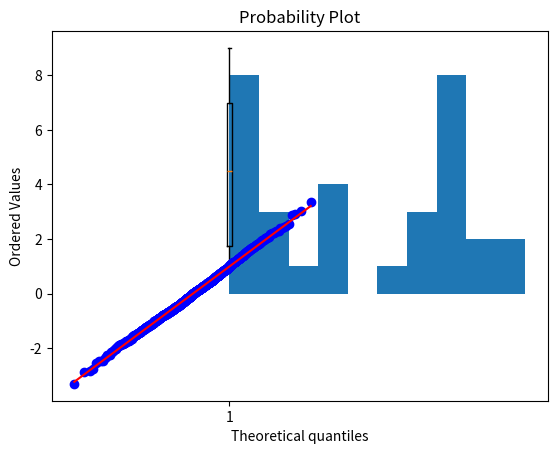

The script that saved this image:
import matplotlib.pyplot as py
import scipy.stats as stats
import numpy as np
import collections as cl

x = [1, 1, 1, 1, 1, 1, 1, 1, 2, 2, 2, 3, 4, 4, 4, 4, 5, 6, 6, 6, 7, 7, 7, 7, 7, 7, 7, 7, 8, 8, 9, 9]
# frequency
c=cl.Counter(x)
print(c)
cnt=sum(c.values())
for key, val in c.items():
    print("the frequency of number {} is: " .format(key), float(val)/cnt)

# boxplot
py.boxplot(x)
py.show()
py.savefig("boxplot")

# histogram
py.hist(x, histtype="bar")
py.show()
py.savefig("histogram")

#qq Plot
norm_data=np.random.normal(size=1000)
graph1=stats.probplot(norm_data, plot=py, dist="norm")
py.show()
py.savefig("qqplot")